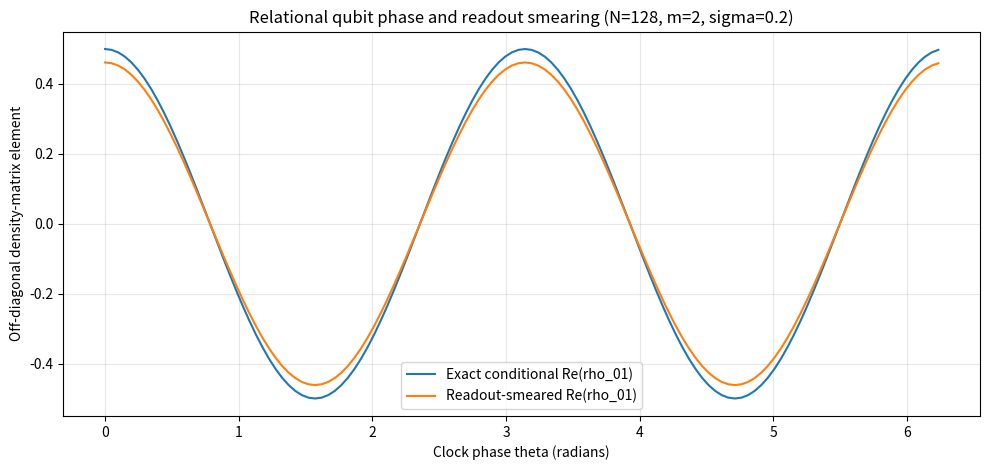

Write Python code to recreate this figure.
import numpy as np
import matplotlib.pyplot as plt

np.set_printoptions(precision=5, suppress=True)
print("NumPy initialized.")


def relational_clock_model(N=128, m=1, a=1/np.sqrt(2), b=1/np.sqrt(2)):
    """Return exact phase-conditioned states from a two-term joint state.

    Convention: |theta_k> = (1/sqrt(N)) sum_n exp(+i*n*theta_k)|n>.
    Then <theta_k|Psi> has the relative phase exp(-i*m*theta_k).
    """
    if N < 2:
        raise ValueError("N must be at least 2")
    if not (0 <= m < N):
        raise ValueError("m must be an integer clock index in [0, N-1]")
    norm = np.sqrt(abs(a)**2 + abs(b)**2)
    if norm == 0:
        raise ValueError("At least one amplitude must be nonzero")
    a, b = a / norm, b / norm
    theta = 2 * np.pi * np.arange(N) / N

    # The phase measurement amplitude is 1/sqrt(N) times this vector.
    conditional_kets = np.column_stack([
        np.full(N, a, dtype=complex),
        b * np.exp(-1j * m * theta)
    ])
    # Each row is normalized conditional |psi(theta_k)>; phases are generated
    # from the joint state, not supplied as a separate ideal trajectory.
    rho = np.einsum('ki,kj->kij', conditional_kets, conditional_kets.conj())
    probabilities = np.full(N, 1.0 / N)
    return theta, conditional_kets, rho, probabilities

theta, kets, rho, p_clock = relational_clock_model()
print("First conditional ket:", kets[0])
print("First conditional density matrix:\n", rho[0])
print("Sum of clock outcome probabilities:", p_clock.sum())


def circular_gaussian_kernel(theta, sigma_theta):
    """Row-stochastic circular Gaussian: row k weights true phases l for readout k."""
    if sigma_theta < 0:
        raise ValueError("sigma_theta must be nonnegative")
    N = len(theta)
    if sigma_theta == 0:
        return np.eye(N)
    # Shortest signed angular difference in [-pi, pi).
    delta = (theta[:, None] - theta[None, :] + np.pi) % (2*np.pi) - np.pi
    weights = np.exp(-0.5 * (delta / sigma_theta)**2)
    weights /= weights.sum(axis=1, keepdims=True)
    return weights

def smear_conditional_states(rho, theta, sigma_theta):
    K = circular_gaussian_kernel(theta, sigma_theta)
    rho_obs = np.einsum('kl,lij->kij', K, rho)
    return K, rho_obs

sigma_theta = 0.20
K, rho_obs = smear_conditional_states(rho, theta, sigma_theta)
print("Maximum kernel row-sum error:", np.max(np.abs(K.sum(axis=1) - 1)))
print("Maximum observed trace error:", np.max(np.abs(np.trace(rho_obs, axis1=1, axis2=2) - 1)))


def run_assertions():
    N, m = 64, 3
    theta, kets, rho, p = relational_clock_model(N=N, m=m, a=0.6, b=0.8j)
    assert np.allclose(p.sum(), 1.0)
    assert np.allclose(np.linalg.norm(kets, axis=1), 1.0)
    assert np.allclose(np.trace(rho, axis1=1, axis2=2), 1.0)
    assert np.allclose(rho, rho.conj().transpose(0, 2, 1))
    eigs = np.linalg.eigvalsh(rho)
    assert eigs.min() > -1e-12

    K0, rho0 = smear_conditional_states(rho, theta, 0.0)
    assert np.allclose(K0, np.eye(N))
    assert np.allclose(rho0, rho)

    K, rho_sm = smear_conditional_states(rho, theta, 0.25)
    assert np.allclose(K.sum(axis=1), 1.0)
    assert np.allclose(rho_sm, rho_sm.conj().transpose(0, 2, 1))
    assert np.allclose(np.trace(rho_sm, axis1=1, axis2=2), 1.0)
    assert np.linalg.eigvalsh(rho_sm).min() > -1e-12

    # Integer m gives a 2pi-periodic phase dependence.
    psi0 = np.array([0.6, 0.8j], dtype=complex)
    psi2pi = np.array([0.6, 0.8j*np.exp(-1j*m*2*np.pi)], dtype=complex)
    assert np.allclose(np.outer(psi0, psi0.conj()), np.outer(psi2pi, psi2pi.conj()))
    return {
        "phase_outcomes": N,
        "energy_gap_index_m": m,
        "min_exact_density_eigenvalue": float(eigs.min()),
        "min_smeared_density_eigenvalue": float(np.linalg.eigvalsh(rho_sm).min()),
        "max_trace_error": float(np.max(np.abs(np.trace(rho_sm, axis1=1, axis2=2)-1))),
        "checks": "passed"
    }

run_assertions()


N, m = 128, 2
theta, kets, rho, p = relational_clock_model(N=N, m=m)
sigma_theta = 0.20
K, rho_obs = smear_conditional_states(rho, theta, sigma_theta)

fig, ax = plt.subplots(figsize=(10, 4.8))
ax.plot(theta, rho[:, 0, 1].real, label="Exact conditional Re(rho_01)")
ax.plot(theta, rho_obs[:, 0, 1].real, label="Readout-smeared Re(rho_01)")
ax.set_xlabel("Clock phase theta (radians)")
ax.set_ylabel("Off-diagonal density-matrix element")
ax.set_title(f"Relational qubit phase and readout smearing (N={N}, m={m}, sigma={sigma_theta})")
ax.grid(True, alpha=0.3)
ax.legend()
plt.tight_layout()
plt.show()
